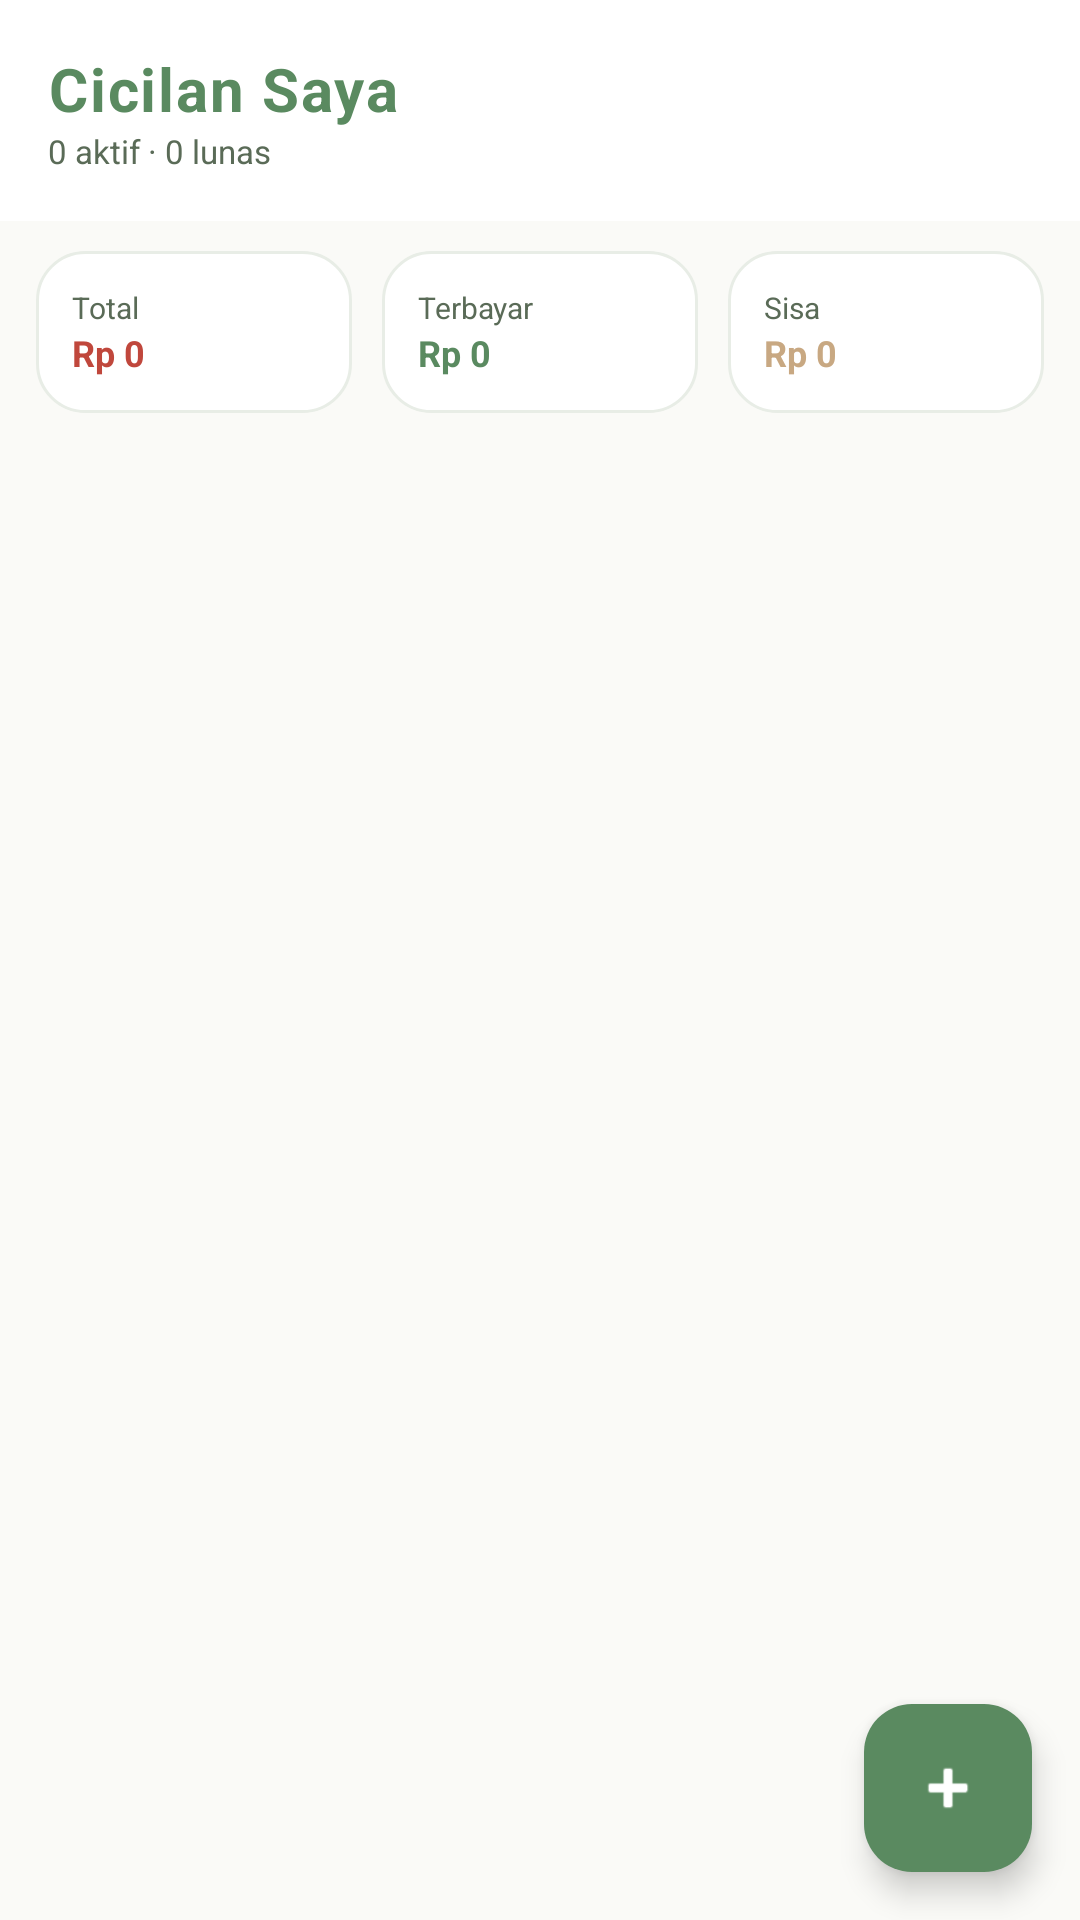

The Android layout XML behind this screen, and the referenced resources:
<!-- AndroidManifest.xml: application theme Theme.CatatHutang -->
<!-- res/layout/fragment_cicilan.xml -->
<?xml version="1.0" encoding="utf-8"?>
<androidx.coordinatorlayout.widget.CoordinatorLayout xmlns:android="http://schemas.android.com/apk/res/android"
    xmlns:app="http://schemas.android.com/apk/res-auto"
    android:layout_width="match_parent"
    android:layout_height="match_parent"
    android:background="@color/cream">

    <LinearLayout android:layout_width="match_parent" android:layout_height="match_parent"
        android:orientation="vertical">

        
        <LinearLayout android:layout_width="match_parent" android:layout_height="wrap_content"
            android:orientation="horizontal" android:padding="16dp" android:gravity="center_vertical"
            android:background="@color/bg_card">
            <LinearLayout android:layout_width="0dp" android:layout_height="wrap_content" android:layout_weight="1" android:orientation="vertical">
                <TextView android:layout_width="wrap_content" android:layout_height="wrap_content"
                    android:text="Cicilan Saya" android:textSize="20sp" android:textStyle="bold"
                    android:textColor="@color/sage" android:letterSpacing="0.03"/>
                <TextView android:id="@+id/tv_subtitle" android:layout_width="wrap_content"
                    android:layout_height="wrap_content" android:text="0 aktif · 0 lunas"
                    android:textSize="11sp" android:textColor="@color/text_secondary"/>
            </LinearLayout>
        </LinearLayout>

        
        <LinearLayout android:layout_width="match_parent" android:layout_height="wrap_content"
            android:orientation="horizontal" android:paddingHorizontal="12dp" android:paddingVertical="10dp">
            <LinearLayout android:layout_width="0dp" android:layout_height="wrap_content" android:layout_weight="1"
                android:orientation="vertical" android:background="@drawable/card_bg" android:padding="12dp" android:layout_marginEnd="5dp">
                <TextView android:layout_width="wrap_content" android:layout_height="wrap_content"
                    android:text="Total" android:textSize="10sp" android:textColor="@color/text_secondary"/>
                <TextView android:id="@+id/tv_total_hutang" android:layout_width="wrap_content"
                    android:layout_height="wrap_content" android:text="Rp 0" android:textSize="12sp"
                    android:textStyle="bold" android:textColor="@color/red_soft"/>
            </LinearLayout>
            <LinearLayout android:layout_width="0dp" android:layout_height="wrap_content" android:layout_weight="1"
                android:orientation="vertical" android:background="@drawable/card_bg" android:padding="12dp" android:layout_marginHorizontal="5dp">
                <TextView android:layout_width="wrap_content" android:layout_height="wrap_content"
                    android:text="Terbayar" android:textSize="10sp" android:textColor="@color/text_secondary"/>
                <TextView android:id="@+id/tv_total_paid" android:layout_width="wrap_content"
                    android:layout_height="wrap_content" android:text="Rp 0" android:textSize="12sp"
                    android:textStyle="bold" android:textColor="@color/sage"/>
            </LinearLayout>
            <LinearLayout android:layout_width="0dp" android:layout_height="wrap_content" android:layout_weight="1"
                android:orientation="vertical" android:background="@drawable/card_bg" android:padding="12dp" android:layout_marginStart="5dp">
                <TextView android:layout_width="wrap_content" android:layout_height="wrap_content"
                    android:text="Sisa" android:textSize="10sp" android:textColor="@color/text_secondary"/>
                <TextView android:id="@+id/tv_total_sisa" android:layout_width="wrap_content"
                    android:layout_height="wrap_content" android:text="Rp 0" android:textSize="12sp"
                    android:textStyle="bold" android:textColor="@color/warm_accent"/>
            </LinearLayout>
        </LinearLayout>

        <TextView android:id="@+id/empty_state" android:layout_width="match_parent"
            android:layout_height="wrap_content" android:text="Belum ada cicilan.\nTap + untuk menambah."
            android:textSize="13sp" android:textColor="@color/text_secondary" android:gravity="center"
            android:padding="32dp" android:visibility="gone"/>

        <androidx.recyclerview.widget.RecyclerView android:id="@+id/recycler_cicilan"
            android:layout_width="match_parent" android:layout_height="0dp" android:layout_weight="1"
            android:clipToPadding="false" android:paddingBottom="80dp"/>
    </LinearLayout>

    <com.google.android.material.floatingactionbutton.FloatingActionButton
        android:id="@+id/fab_add" android:layout_width="wrap_content" android:layout_height="wrap_content"
        android:layout_gravity="bottom|end" android:layout_margin="16dp"
        android:src="@android:drawable/ic_input_add"
        app:backgroundTint="@color/sage" app:tint="@color/white"/>
</androidx.coordinatorlayout.widget.CoordinatorLayout>
<!-- resources referenced by this layout -->
<resources>
  <color name="bg_card">#FFFFFF</color>
  <color name="cream">#FAFAF7</color>
  <color name="red_soft">#C0473C</color>
  <color name="sage">#5A8A60</color>
  <color name="text_secondary">#5A6B57</color>
  <color name="warm_accent">#C8A882</color>
  <color name="white">#FFFFFF</color>
  <!-- drawable card_bg (drawable) -->
  <?xml version="1.0" encoding="utf-8"?>
  <shape xmlns:android="http://schemas.android.com/apk/res/android" android:shape="rectangle">
      <corners android:radius="16dp"/>
      <solid android:color="#FFFFFF"/>
      <stroke android:width="1dp" android:color="#E8EDE6"/>
  </shape>
  <style name="Theme.CatatHutang" parent="Theme.Material3.Light.NoActionBar">
          <item name="colorPrimary">@color/sage</item>
          <item name="colorPrimaryVariant">@color/sage_dark</item>
          <item name="colorOnPrimary">@color/white</item>
          <item name="colorSecondary">@color/warm_accent</item>
          <item name="colorOnSecondary">@color/white</item>
          <item name="colorSurface">@color/bg_card</item>
          <item name="colorOnSurface">@color/text_primary</item>
          <item name="colorSurfaceVariant">@color/bg_card2</item>
          <item name="colorOnSurfaceVariant">@color/text_secondary</item>
          <item name="colorBackground">@color/cream</item>
          <item name="android:colorBackground">@color/cream</item>
          <item name="android:statusBarColor">@color/cream</item>
          <item name="android:navigationBarColor">@color/bg_card</item>
          <item name="android:windowLightStatusBar">true</item>
          <item name="android:windowLightNavigationBar">true</item>
      </style>
  <color name="sage_dark">#2D5016</color>
  <color name="text_primary">#1C2B1A</color>
  <color name="bg_card2">#F4F7F3</color>
</resources>
